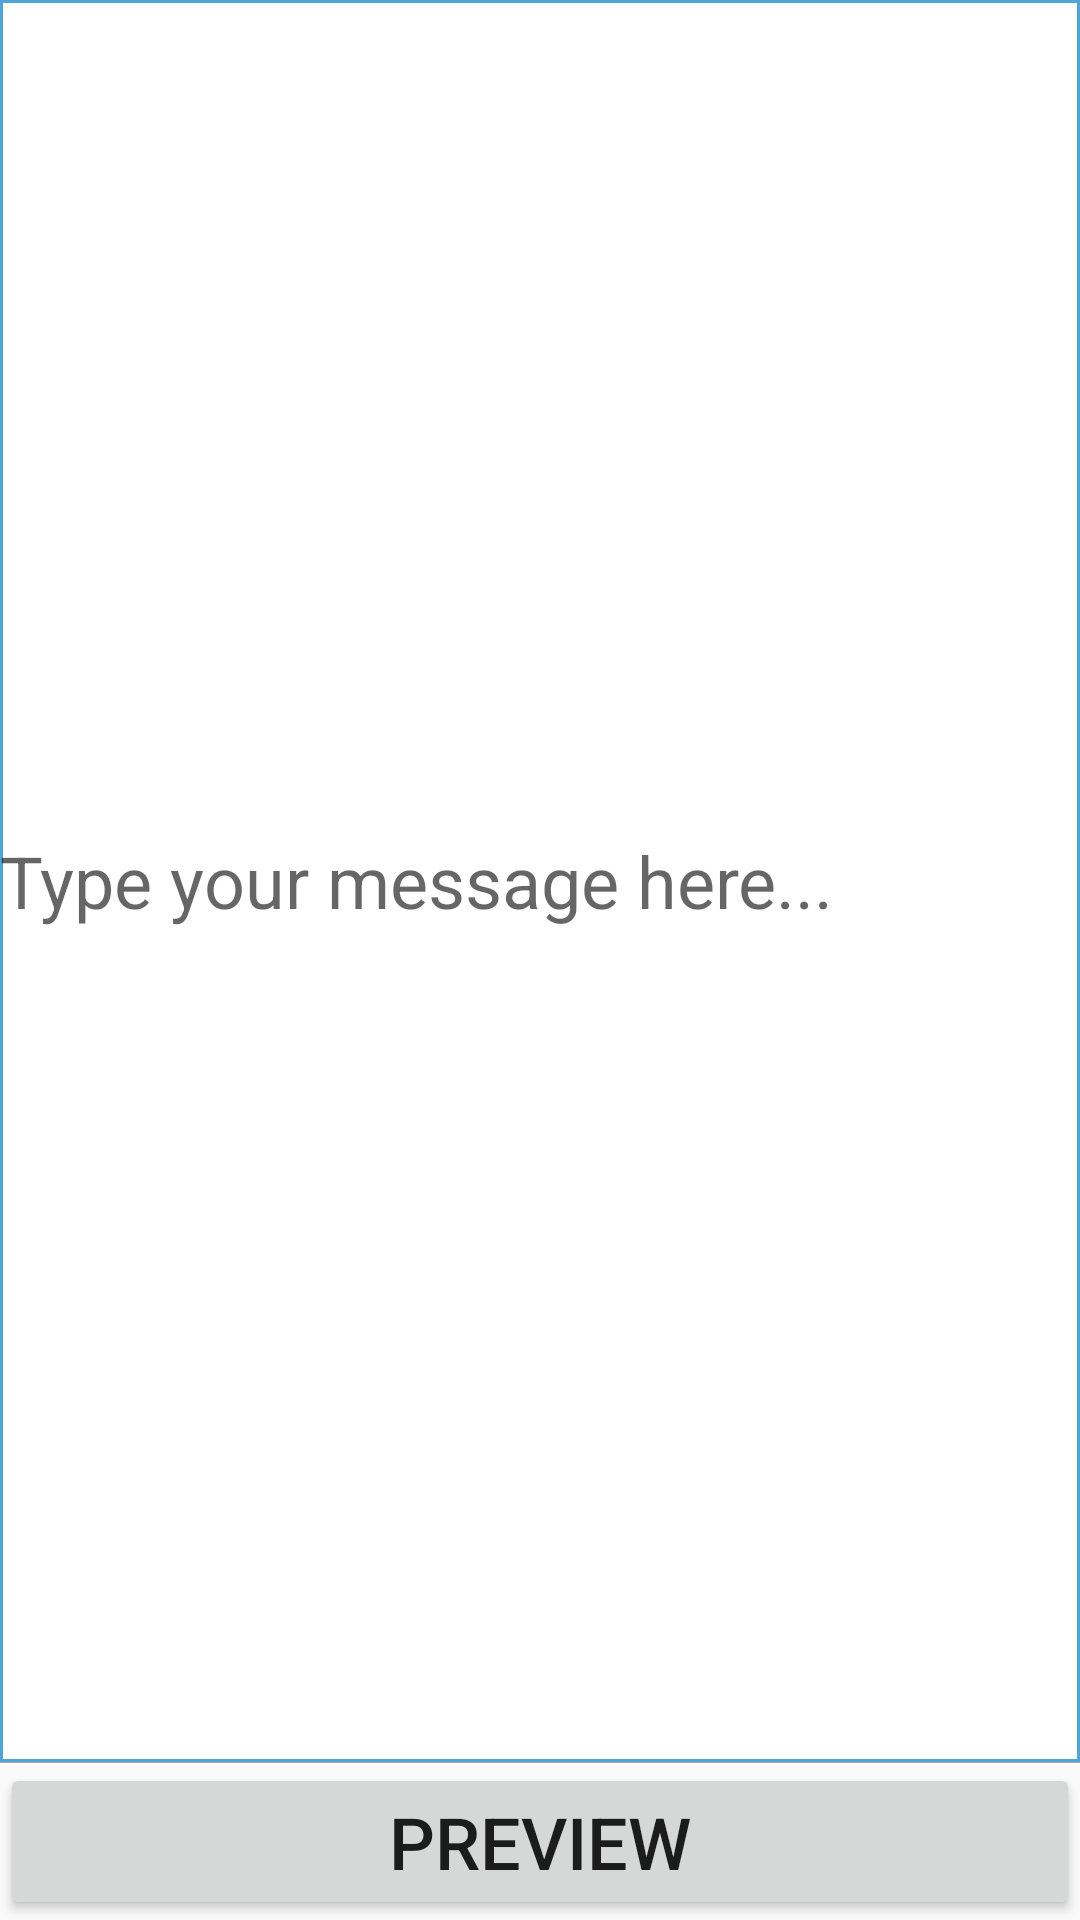

This screen was rendered from an Android layout file. Write that file and the resources it references.
<!-- AndroidManifest.xml: application theme AppTheme -->
<!-- res/layout/activity_main.xml -->
<?xml version="1.0" encoding="utf-8"?>
<LinearLayout xmlns:android="http://schemas.android.com/apk/res/android"
    xmlns:tools="http://schemas.android.com/tools"
    android:layout_width="match_parent"
    android:layout_height="match_parent"
    tools:context=".MainActivity"
    android:orientation="vertical">

    <EditText
        android:id="@+id/tv_msg"
        android:layout_width="match_parent"
        android:layout_height="@dimen/zeroSize"
        android:layout_weight="2"
        android:text=""
        android:hint="@string/type_your_message_here"
        android:textSize="@dimen/normalText"
        android:inputType="text"
        android:background="@drawable/black"/>
    <View style="@style/Divider"/>
    <Button
        android:id="@+id/btn_preview"
        android:layout_width="match_parent"
        android:layout_height="wrap_content"
        android:text="@string/preview"
        android:textSize="@dimen/buttonTextSize"/>

</LinearLayout>
<!-- resources referenced by this layout -->
<resources>
  <dimen name="buttonTextSize">24sp</dimen>
  <dimen name="normalText">24sp</dimen>
  <dimen name="zeroSize">0dp</dimen>
  <!-- drawable black (drawable) -->
  <?xml version="1.0" encoding="utf-8"?>
  <shape xmlns:android="http://schemas.android.com/apk/res/android"
      android:shape="rectangle">
      <solid android:color="@android:color/white"></solid>
      <stroke android:width="1dip"
          android:color="#4fa5d5"/>
  </shape>
  <string name="preview">PREVIEW</string>
  <string name="type_your_message_here">Type your message here...</string>
  <style name="Divider">
          <item name="android:layout_width">match_parent</item>
          <item name="android:layout_height">@dimen/lineThickness</item>
          <item name="android:background">@android:color/darker_gray</item>
          <item name="android:padding">@dimen/linePadding</item>
      </style>
  <style name="AppTheme" parent="Theme.AppCompat.Light.DarkActionBar">
          
          <item name="colorPrimary">@color/colorPrimary</item>
          <item name="colorPrimaryDark">@color/colorPrimaryDark</item>
          <item name="colorAccent">@color/colorAccent</item>
      </style>
  <dimen name="lineThickness">1px</dimen>
  <dimen name="linePadding">2dp</dimen>
  <!-- not gathered from this repository: default colours our renderer supplied (Android Studio template values) -->
  <color name="colorPrimary">#FF6200EE</color>
  <color name="colorPrimaryDark">#FF3700B3</color>
  <color name="colorAccent">#FF03DAC5</color>
</resources>
